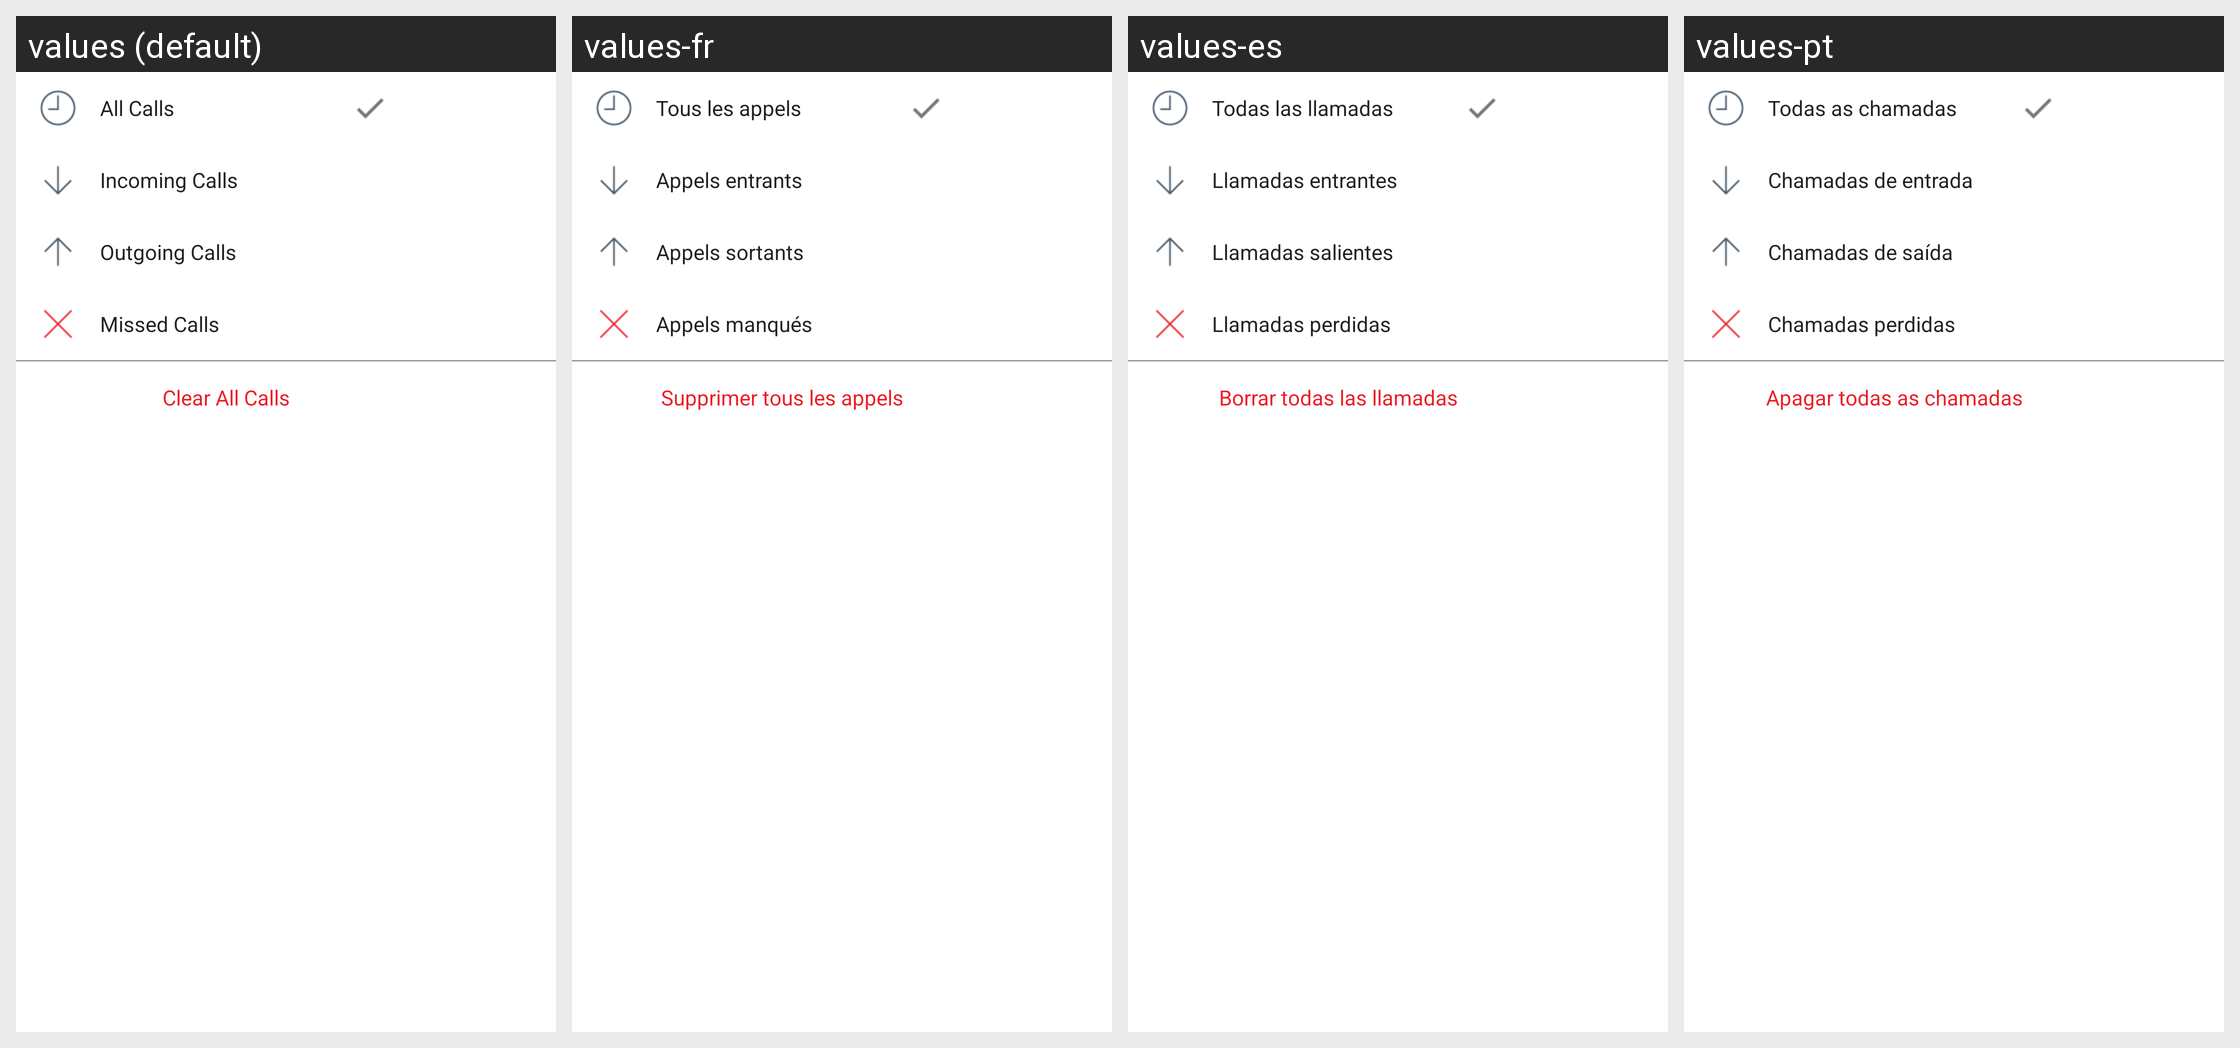

Here is an Android app screen in its default locale and in the app's own translations. Write out the translated-string differences for the strings that appear on this screen.
Android screen res/layout/menu_call_history.xml rendered under 4 locales, left to right: values (default), values-fr, values-es, values-pt. Device: Nexus 5 (rendered at 1080×1920; each locale shown at half size, 540×960, under a caption strip naming it); theme AppTheme.
Other locales in the repository, not shown: values-de, values-it, values-iw, values-ja, values-ko, values-ru, values-zh-rCN.
Strings drawn on this screen, with the default value and each locale's value (text and hints the layout hard-codes, and strings that could not be matched under every locale, appear in the picture but are not listed):

recent_call_all
  values: All Calls
  values-fr: Tous les appels
  values-es: Todas las llamadas
  values-pt: Todas as chamadas

recent_call_incoming
  values: Incoming Calls
  values-fr: Appels entrants
  values-es: Llamadas entrantes
  values-pt: Chamadas de entrada

recent_call_outgoing
  values: Outgoing Calls
  values-fr: Appels sortants
  values-es: Llamadas salientes
  values-pt: Chamadas de saída

recent_call_missed
  values: Missed Calls
  values-fr: Appels manqués
  values-es: Llamadas perdidas
  values-pt: Chamadas perdidas

recent_call_delete_history
  values: Clear All Calls
  values-fr: Supprimer tous les appels
  values-es: Borrar todas las llamadas
  values-pt: Apagar todas as chamadas
